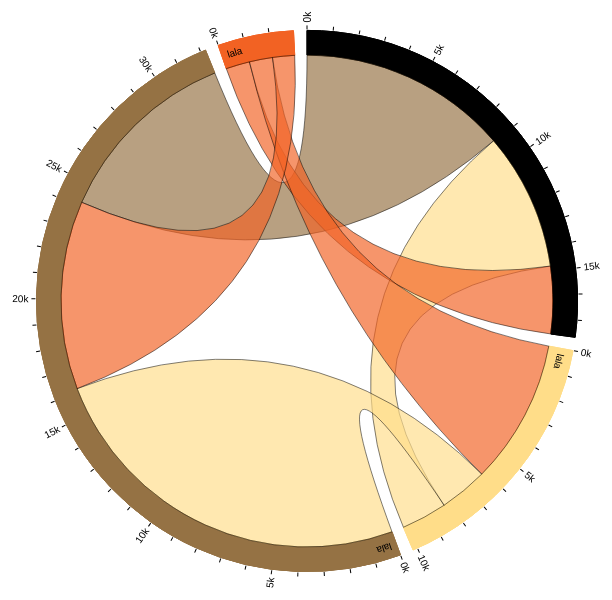
D3 v3 page, settled after 360 driven frames (6 s of simulated time); the page loaded 1 data file(s).



// From http://mkweb.bcgsc.ca/circos/guide/tables/
var matrix = [
  [0,  5871, 8916, 2868],
  [ 1951, 0, 2060, 6171],
  [ 8010, 16145, 0, 8045],
  [ 1013,   990,  940, 0]
];
// var matrix;

d3.json("matrix.json", function(error, json) {
  if (!json) return "null data";
  if (error) return console.warn(error);
  matrix = json;
});

// var d;
// d3.json("matrix.json", function(error, json) {
//   if (error) return console.warn(error);
//   d = json;
//   console.log(d);
// });

var level2_matrix = [
  [ 1951, 5871, 10976, 9039],
  [ 1013,   990,  940, 0],
  [ 8010, 16145, 0, 8045]
];

//padding is the gap width
var chord = d3.layout.chord()
    .padding(.05)
    .sortSubgroups(d3.descending)
    .matrix(matrix);

var level2_chord = d3.layout.chord()
    .padding(.05)
    .sortSubgroups(d3.descending)
    .matrix(level2_matrix);

var width = 900,
    height = 600,
    rx = width /2,
    ry = height /2,
    m0,
    rotate = 0,
    innerRadius = Math.min(width, height) * .41,
    outerRadius = innerRadius * 1.1;
// second level circle
var level2_innerRadius = outerRadius + 20,
    level2_outerRadius = level2_innerRadius * 1.1;

var div = d3.select("body").insert("div")
    // .style("top", "-80px")
    // .style("left", "-160px")
    .style("width", width + "px")
    .style("height", height + "px")
    .style("position", "absolute")
    .style("-webkit-backface-visibility", "hidden");
// color
var fill = d3.scale.ordinal()
    .domain(d3.range(4))
    .range(["#000000", "#FFDD89", "#957244", "#F26223"]);

var svg = div.append("svg")
    .attr("width", width)
    .attr("height", height)
  .append("g")
    .attr("id", "circles")
    .attr("transform", "translate(" + rx + "," + ry + ")");

// Add a group per neighborhood.
var group = svg.selectAll(".group")
    .data(chord.groups)
  .enter().append("g")
    .attr("class", "group")
    .attr("transform", function(d) { return "rotate(" + (d.x - 90) + ")translate(" + d.y + ")"; })
    .on("mouseover", fade(.1))
    .on("mouseout", fade(1));
    
// Add the group arc.
var groupPath = group.append("path")
    .attr("id", function(d, i) {return "group" + i;})
    .style("fill", function(d) { return fill(d.index); })
    .style("stroke", function(d) { return fill(d.index); })
    .attr("d", d3.svg.arc().innerRadius(innerRadius).outerRadius(outerRadius))
    .on("mousedown", mousedown);

temp = d3.select("#group0");
// Get the bounded data for the selection
console.log(temp.datum());
console.log(temp.datum().startAngle);

// second level circle
var groupPath_level2 = group.append("path")
    .attr("id", function(d, i) {
      var tempSize = d3.selectAll(".group").size();
      return "group" + i + tempSize;
    })
    .style("fill", function(d) { return fill(d.index); })
    .style("stroke", function(d) { return fill(d.index); })
    .attr("d", d3.svg.arc().innerRadius(innerRadius).outerRadius(outerRadius))
    .on("mousedown", mousedown);

// Add a text label.
var groupText = group.append("text")
    .attr("x", 6)
    .attr("dy", 15);
var cities = ["Beijing", "Baltimore", "NewYork", "Harbin"];
groupText.append("textPath")
  .attr("xlink:href", function(d, i) { return "#group" + i; })
    .text(function(d, i) { return "lala"; });

var ticks = svg.append("g").selectAll("g")
    .data(chord.groups)
  .enter().append("g").selectAll("g")
    .data(groupTicks)
  .enter().append("g")
    .attr("transform", function(d) {
      return "rotate(" + (d.angle * 180 / Math.PI - 90) + ")"
          + "translate(" + outerRadius + ",0)";
    });

ticks.append("line")
    .attr("x1", 1)
    .attr("y1", 0)
    .attr("x2", 5)
    .attr("y2", 0)
    .style("stroke", "#000");

ticks.append("text")
    .attr("x", 8)
    .attr("dy", ".35em")
    .attr("transform", function(d) { return d.angle > Math.PI ? "rotate(180)translate(-16)" : null; })
    .style("text-anchor", function(d) { return d.angle > Math.PI ? "end" : null; })
    .text(function(d) { return d.label; });

svg.append("g")
    .attr("class", "chord")
  .selectAll("path")
    .data(chord.chords)
  .enter().append("path")
    .attr("d", d3.svg.chord().radius(innerRadius))
    .style("fill", function(d) { return fill(d.target.index); })
    .style("opacity", 1);

// Returns an array of tick angles and labels, given a group.
function groupTicks(d) {
  var k = (d.endAngle - d.startAngle) / d.value;
  return d3.range(0, d.value, 1000).map(function(v, i) {
    return {
      angle: v * k + d.startAngle,
      label: i % 5 ? null : v / 1000 + "k"
    };
  });
}

// Returns an event handler for fading a given chord group.
function fade(opacity) {
  return function(g, i) {
    svg.selectAll(".chord path")
        .filter(function(d) { return d.source.index != i && d.target.index != i; })
      .transition()
        .style("opacity", opacity);
  };
}

d3.select(window)
  .on("mousemove", mousemove)
  .on("mouseup", mouseup);

function mouse(e) {
  return [e.pageX - rx, e.pageY - ry];
}

function mousedown() {
  m0 = mouse(d3.event);
  d3.event.preventDefault();
}

function mousemove() {
  if (m0) {
    var m1 = mouse(d3.event),
        dm = Math.atan2(cross(m0, m1), dot(m0, m1)) * 180 / Math.PI;
        div.style("-webkit-transform", "rotateZ(" + dm + "deg)");
  }
}

function mouseup() {
  if (m0) {
    var m1 = mouse(d3.event),
        dm = Math.atan2(cross(m0, m1), dot(m0, m1)) * 180 / Math.PI;

    rotate += dm;
    if (rotate > 360) rotate -= 360;
    else if (rotate < 0) rotate += 360;
    m0 = null;

    div.style("-webkit-transform", null);

    svg
        .attr("transform", "translate(" + rx + "," + ry + ")rotate(" + rotate + ")")
    //** Cause text display wrong
    //   .selectAll("g.group text")
    //     .attr("dx", function(d) { return (d.x + rotate) % 360 < 180 ? 8 : -8; })
    //     .attr("text-anchor", function(d) { return (d.x + rotate) % 360 < 180 ? "start" : "end"; })
    //     .attr("transform", function(d) { return (d.x + rotate) % 360 < 180 ? null : "rotate(180)"; });
  }
}

function cross(a, b) {
  return a[0] * b[1] - a[1] * b[0];
}

function dot(a, b) {
  return a[0] * b[0] + a[1] * b[1];
}
// OLD WAY TO ADD CIRCLE
// svg.append("g").selectAll("path")
//   .data(chord.groups)
// .enter().append("path")
//   .style("fill", function(d) { return fill(d.index); })
//   .style("stroke", function(d) { return fill(d.index); })
//   .attr("d", d3.svg.arc().innerRadius(innerRadius).outerRadius(outerRadius))
//   .on("mouseover", fade(.1))
//   .on("mouseout", fade(1));
// svg.append("g").selectAll("path")
//     .data(level2_chord.groups)
//   .enter().append("path")
//     .style("fill", function(d) { return fill(d.index); })
//     .style("stroke", function(d) { return fill(d.index); })
//     .attr("d", d3.svg.arc().innerRadius(level2_innerRadius).outerRadius(level2_outerRadius))
//     .on("mouseover", fade(.1))
//     .on("mouseout", fade(1));



### data: matrix.json
{
 "_comment": "pc_r stands for process-component relati…",
 "matrix": [
  [
   0,
   0,
   8916,
   0,
   0
  ],
  [
   0,
   0,
   0,
   6171,
   0
  ],
  [
   8916,
   0,
   0,
   0,
   0
  ],
  [
   0,
   6171,
   0,
   0,
   0
  ],
  [
   0,
   0,
   0,
   0,
   6171
  ]
 ],
 "processes": [
  "GCM",
  "CisstComponentViewer"
 ],
 "components": [
  "GCM_MCC",
  "MCS",
  "TEST"
 ],
 "interfaces": [
  "InterfaceLCMRequired",
  "InterfaceLCMProvided",
  "InterfaceGCMProvided",
  "InterfaceGCMRequiredForGCM",
  "InterfaceTest"
 ],
 "pc_r": [
  [
   0
  ],
  [
   1,
   2
  ]
 ],
 "ci_r": [
  [
   0,
   1
  ],
  [
   2,
   3
  ],
  [
   4
  ]
 ],
 "pi_r": [
  [
   0,
   1
  ],
  [
   2,
   3,
   4
  ]
 ]
}